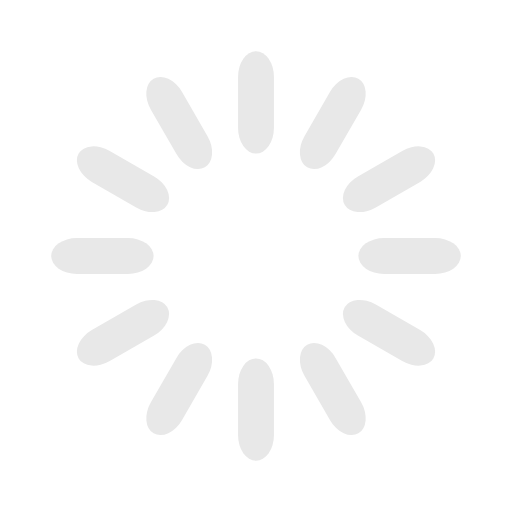
t = 0.00 s
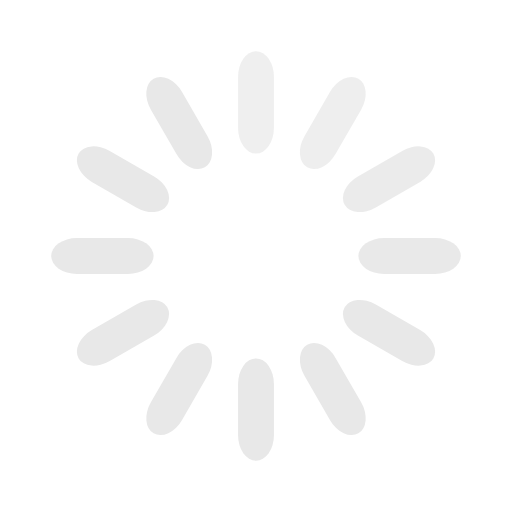
t = 0.33 s
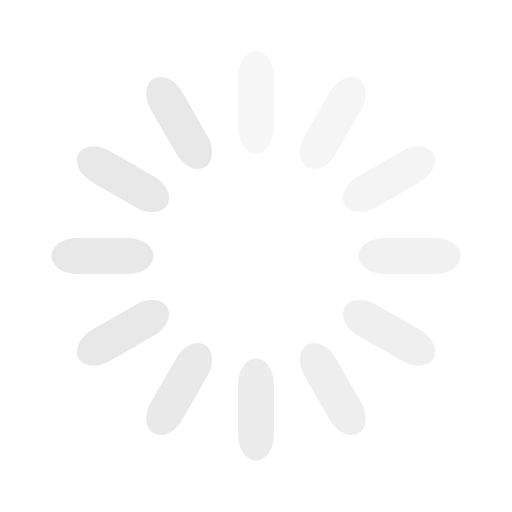
t = 0.67 s
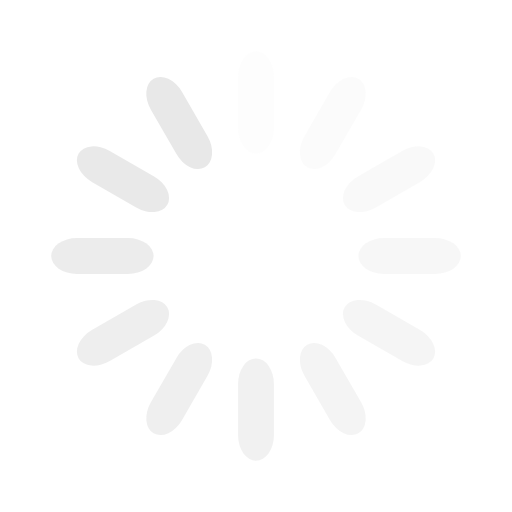
t = 0.92 s
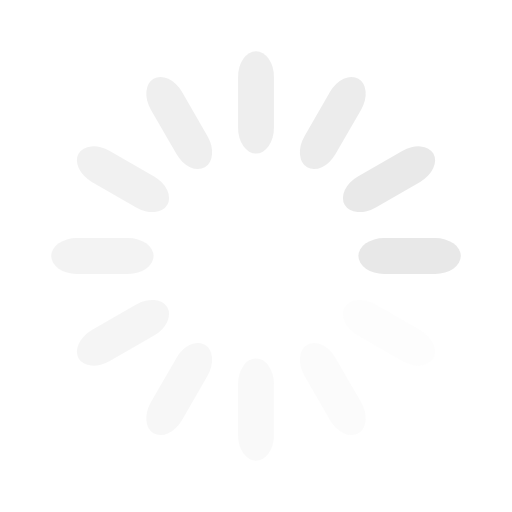
t = 1.25 s
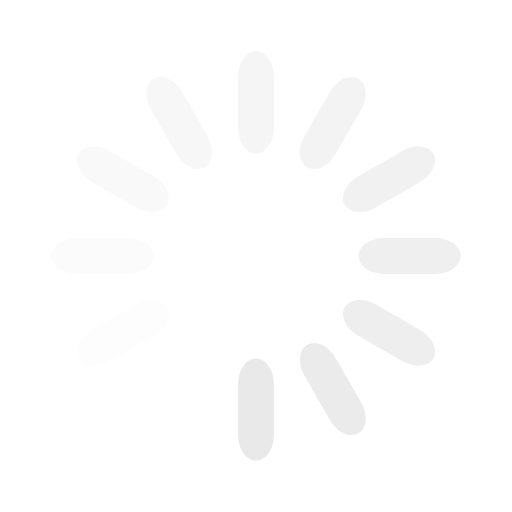
t = 1.58 s

The animated SVG that drew these frames (rendered in a browser with its animation timeline set to each time). Animation: 12 SMIL elements (animate=12); one cycle of 1.92 s, repeats indefinitely.

<svg width='124px' height='124px' xmlns="http://www.w3.org/2000/svg" viewBox="0 0 100 100" preserveAspectRatio="xMidYMid" class="uil-default"><rect x="0" y="0" width="100" height="100" fill="none" class="bk"></rect><rect  x='46.5' y='40' width='7' height='20' rx='5' ry='5' fill='#e8e8e8' transform='rotate(0 50 50) translate(0 -30)'>  <animate attributeName='opacity' from='1' to='0' dur='1s' begin='0s' repeatCount='indefinite'/></rect><rect  x='46.5' y='40' width='7' height='20' rx='5' ry='5' fill='#e8e8e8' transform='rotate(30 50 50) translate(0 -30)'>  <animate attributeName='opacity' from='1' to='0' dur='1s' begin='0.08333333333333333s' repeatCount='indefinite'/></rect><rect  x='46.5' y='40' width='7' height='20' rx='5' ry='5' fill='#e8e8e8' transform='rotate(60 50 50) translate(0 -30)'>  <animate attributeName='opacity' from='1' to='0' dur='1s' begin='0.16666666666666666s' repeatCount='indefinite'/></rect><rect  x='46.5' y='40' width='7' height='20' rx='5' ry='5' fill='#e8e8e8' transform='rotate(90 50 50) translate(0 -30)'>  <animate attributeName='opacity' from='1' to='0' dur='1s' begin='0.25s' repeatCount='indefinite'/></rect><rect  x='46.5' y='40' width='7' height='20' rx='5' ry='5' fill='#e8e8e8' transform='rotate(120 50 50) translate(0 -30)'>  <animate attributeName='opacity' from='1' to='0' dur='1s' begin='0.3333333333333333s' repeatCount='indefinite'/></rect><rect  x='46.5' y='40' width='7' height='20' rx='5' ry='5' fill='#e8e8e8' transform='rotate(150 50 50) translate(0 -30)'>  <animate attributeName='opacity' from='1' to='0' dur='1s' begin='0.4166666666666667s' repeatCount='indefinite'/></rect><rect  x='46.5' y='40' width='7' height='20' rx='5' ry='5' fill='#e8e8e8' transform='rotate(180 50 50) translate(0 -30)'>  <animate attributeName='opacity' from='1' to='0' dur='1s' begin='0.5s' repeatCount='indefinite'/></rect><rect  x='46.5' y='40' width='7' height='20' rx='5' ry='5' fill='#e8e8e8' transform='rotate(210 50 50) translate(0 -30)'>  <animate attributeName='opacity' from='1' to='0' dur='1s' begin='0.5833333333333334s' repeatCount='indefinite'/></rect><rect  x='46.5' y='40' width='7' height='20' rx='5' ry='5' fill='#e8e8e8' transform='rotate(240 50 50) translate(0 -30)'>  <animate attributeName='opacity' from='1' to='0' dur='1s' begin='0.6666666666666666s' repeatCount='indefinite'/></rect><rect  x='46.5' y='40' width='7' height='20' rx='5' ry='5' fill='#e8e8e8' transform='rotate(270 50 50) translate(0 -30)'>  <animate attributeName='opacity' from='1' to='0' dur='1s' begin='0.75s' repeatCount='indefinite'/></rect><rect  x='46.5' y='40' width='7' height='20' rx='5' ry='5' fill='#e8e8e8' transform='rotate(300 50 50) translate(0 -30)'>  <animate attributeName='opacity' from='1' to='0' dur='1s' begin='0.8333333333333334s' repeatCount='indefinite'/></rect><rect  x='46.5' y='40' width='7' height='20' rx='5' ry='5' fill='#e8e8e8' transform='rotate(330 50 50) translate(0 -30)'>  <animate attributeName='opacity' from='1' to='0' dur='1s' begin='0.9166666666666666s' repeatCount='indefinite'/></rect></svg>
